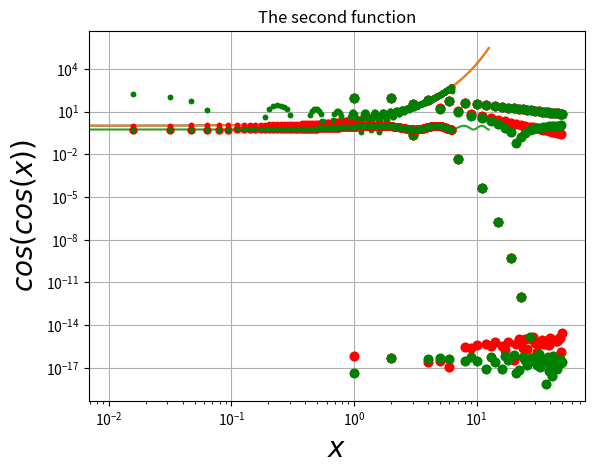

Generate this figure with matplotlib:
# Assignment 4 
import numpy as np
import matplotlib.pyplot as plt
import scipy.special as sp
from scipy.linalg import lstsq
import scipy.integrate as spint

def f1(x): #To calculate exp(x)
	return np.exp(x)

def f2(x): #To calculate cos(cos (x))
	return np.cos(np.cos(x))

def u1(x,k):
	return f1(x)*np.cos(k*x)

def v1(x,k):
	return f1(x)*np.sin(k*x)

def u2(x,k):
	return f2(x)*np.cos(k*x)

def v2(x,k):
	return f2(x)*np.sin(k*x)

#Taking x to be 600 points in the given range
x = np.linspace(-2*np.pi,4*np.pi,600)
f1_y = f1(x)
f2_y = f2(x)

#Plotting the functions:
plt.semilogy(x,f1_y)
plt.grid(True)
plt.xlabel(r'$x$',size=20)
plt.ylabel(r'$exp(x)$',size=20)
plt.title(r'The first function in semi log scale along y axis')
plt.show()

plt.plot(x,f1_y)
plt.grid(True)
plt.xlabel(r'$x$',size=20)
plt.ylabel(r'$exp(x)$',size=20)
plt.title(r'The first function')
plt.show()

plt.plot(x,f2_y)
plt.grid(True)
plt.xlabel(r'$x$',size=20)
plt.ylabel(r'$cos(cos(x))$',size=20)
plt.title(r'The second function')
plt.show()

#Finding the first fourier coefficients of both functions by integration
a0_1=(spint.quad(f1,0,2*np.pi)[0])/(2*np.pi)
a0_2=(spint.quad(f2,0,2*np.pi)[0])/(2*np.pi)
# print(a0_1,a0_2)
# a_1=np.full(25,0.0)
# b_1=np.full(25,0.0)
ab_1=np.full(51,0.0)
# a_2=np.full(25,0.0)
# b_2=np.full(25,0.0)
ab_2=np.full(51,0.0)
ab_1[0]=a0_1
ab_2[0]=a0_2
# print(ab_2[0])

#Finding the next 25 fourier coefficients of both functions by integration:
for i in range (25):
	# a_1[i]=(spint.quad(u1,0,2*np.pi,args=(i+1))[0])/(np.pi)
	# b_1[i]=(spint.quad(v1,0,2*np.pi,args=(i+1))[0])/(np.pi)
	# a_2[i]=(spint.quad(u2,0,2*np.pi,args=(i+1))[0])/(np.pi)
	# b_2[i]=(spint.quad(v2,0,2*np.pi,args=(i+1))[0])/(np.pi)
	ab_1[2*i+1] = (spint.quad(u1,0,2*np.pi,args=(i+1))[0])/(np.pi)
	ab_1[2*i+2] = (spint.quad(v1,0,2*np.pi,args=(i+1))[0])/(np.pi)
	ab_2[2*i+1] = (spint.quad(u2,0,2*np.pi,args=(i+1))[0])/(np.pi)
	ab_2[2*i+2] = (spint.quad(v2,0,2*np.pi,args=(i+1))[0])/(np.pi)
	# print(a_2[i],b_2[i])
# print(a_1)
# print(b_1)
# print(a_2)
# print(b_2)
# print(ab_1)
ab_x = np.arange(51)
ab_1 = np.abs(ab_1)
ab_2 = np.abs(ab_2)
# print(ab_2)

# plt.semilogy(ab_x,ab_1,'ro')
# plt.grid(True)
# plt.ylabel(r'Fourier coefficients',size=20)
# plt.title(r'Fourier coefficients of the first function')
# plt.show()

# plt.loglog(ab_x,ab_1,'ro')
# plt.grid(True)
# plt.ylabel(r'Fourier coefficients',size=20)
# plt.title(r'Fourier coefficients of the first function')
# plt.show()

# plt.semilogy(ab_x,ab_2,'ro')
# plt.grid(True)
# plt.ylabel(r'Fourier coefficients',size=20)
# plt.title(r'Fourier coefficients of the second function')
# plt.show()

# plt.loglog(ab_x,ab_2,'ro')
# plt.grid(True)
# plt.ylabel(r'Fourier coefficients',size=20)
# plt.title(r'Fourier coefficients of the second function')
# plt.show()

#Finding the fourier coefficients by least squares fitting:
x_ls = np.linspace(0,2*np.pi,401)
x_ls = x_ls[:-1]
b_1 = f1(x_ls)
b_2 = f2(x_ls)
A = np.full((400,51),1.0)
for k in range(1,26):
	A[:,2*k-1] = np.cos(k*x_ls)
	A[:,2*k] = np.sin(k*x_ls)
c_1 = lstsq(A,b_1)[0]
c_2 = lstsq(A,b_2)[0]
# We expect that the accuracy of this method will be less since least squares work best with gaussian noise.
# print(c_1)
# print(c_2)

#Plotting the obtained coefficients to compare both methods:
plt.semilogy(ab_x,ab_1,'ro')
plt.semilogy(ab_x,np.abs(c_1),'go')
plt.grid(True)
plt.xlabel(r'Index',size=20)
plt.ylabel(r'Fourier coefficients',size=20)
plt.title(r'Fourier coefficients of the first function')
plt.show()

plt.loglog(ab_x,ab_1,'ro')
plt.loglog(ab_x,np.abs(c_1),'go')
plt.grid(True)
plt.xlabel(r'Index',size=20)
plt.ylabel(r'Fourier coefficients',size=20)
plt.title(r'Fourier coefficients of the first function')
plt.show()

plt.semilogy(ab_x,ab_2,'ro')
plt.semilogy(ab_x,np.abs(c_2),'go')
plt.grid(True)
plt.xlabel(r'Index',size=20)
plt.ylabel(r'Fourier coefficients',size=20)
plt.title(r'Fourier coefficients of the second function')
plt.show()

plt.loglog(ab_x,ab_2,'ro')
plt.loglog(ab_x,np.abs(c_2),'go')
plt.grid(True)
plt.xlabel(r'Index',size=20)
plt.ylabel(r'Fourier coefficients',size=20)
plt.title(r'Fourier coefficients of the second function')
plt.show()

Ac1 = np.dot(A,c_1)
Ac2 = np.dot(A,c_2)

md1 = np.max(np.abs(c_1 - ab_1))
md2 = np.max(np.abs(c_2 - ab_2))
print("The maximum deviation for the first function is ",md1)
print("The maximum deviation for the first function is ",md2)

# print(Ac1)
# print(Ac2)

# print(A.shape, c_1.shape, c_2.shape, Ac1.shape, Ac2.shape)

plt.semilogy(x_ls,b_1,'ro',markersize=3)
plt.semilogy(x_ls,Ac1,'go',markersize=3)
plt.grid(True)
plt.xlabel(r'$x$',size=20)
plt.ylabel(r'$exp(x)$',size=20)
plt.title(r'The first function in semi log scale along y axis')
plt.show()

plt.plot(x_ls,b_1,'ro',markersize=3)
plt.plot(x_ls,Ac1,'go',markersize=3)
plt.grid(True)
plt.xlabel(r'$x$',size=20)
plt.ylabel(r'$exp(x)$',size=20)
plt.title(r'The first function')
plt.show()

plt.plot(x_ls,b_2,'ro',markersize=5)
plt.plot(x_ls,Ac2,'go',markersize=3)
plt.grid(True)
plt.xlabel(r'$x$',size=20)
plt.ylabel(r'$cos(cos(x))$',size=20)
plt.title(r'The second function')
plt.show()
